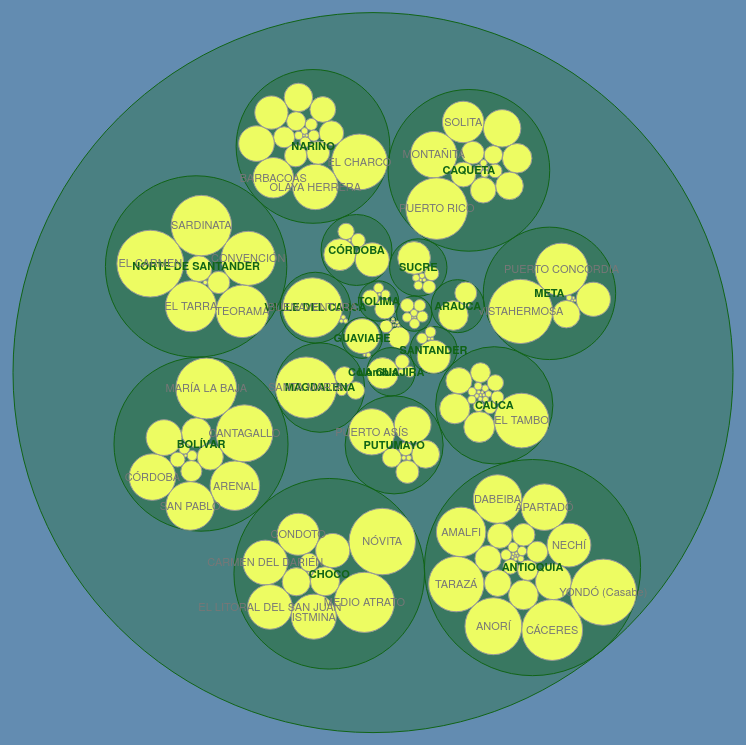
D3 v3 page, settled after 480 driven frames (8 s of simulated time); the page loaded 1 data file(s).


        

var w = chart.offsetWidth,
    h = w * .8,
    r = 720,
    x = d3.scale.linear().range([0, r]),
    y = d3.scale.linear().range([0, r]),
    node,
    root;

var pack = d3.layout.pack()
    .size([r, r])
    .value(function(d) { return d.size; })

var vis = d3.select("#chart").insert("svg:svg", "h2")
    .attr("width", w)
    .attr("height", h)
  .append("svg:g")
    .attr("transform", "translate(" + (w - r) / 2 + "," + (h - r) / 2 + ")");
        
        vis.selectAll("a")
            .data([1]).enter().append("a")
            .attr("class", "btn btn-full")
            .attr("href", "index.html")
            .text("hola");

d3.json("resources/data/municipios.json", function(data) {
  node = root = data;

  var nodes = pack.nodes(root);

  vis.selectAll("circle")
      .data(nodes)
    .enter().append("svg:circle")
      .attr("class", function(d) { return d.children ? "parent" : "child"; })
      .attr("cx", function(d) { return d.x; })
      .attr("cy", function(d) { return d.y; })
      .attr("r", function(d) { return d.r; })
      .style("opacity", 0)
      .on("click", function(d) { return zoom(node == d ? root : d); })      
      .transition()
        .duration(1000)
        .style("opacity", 1);

  vis.selectAll("text")
      .data(nodes)
    .enter().append("svg:text")
      .attr("class", function(d) { return d.children ? "parent" : "child"; })
      .attr("x", function(d) { return d.x; })
      .attr("y", function(d) { return d.y; })
      .attr("dy", ".35em")
      .attr("text-anchor", "middle")
      .style("opacity", function(d) { return d.r > 20 ? 1 : 0; })
      .text(function(d) { return d.name; });

  d3.select(window).on("click", function() { zoom(root); });
});

function zoom(d, i) {
  var k = r / d.r / 2;
  x.domain([d.x - d.r, d.x + d.r]);
  y.domain([d.y - d.r, d.y + d.r]);

  var t = vis.transition()
      .duration(d3.event.altKey ? 7500 : 750);

  t.selectAll("circle")
      .attr("cx", function(d) { return x(d.x); })
      .attr("cy", function(d) { return y(d.y); })
      .attr("r", function(d) { return k * d.r; });

  t.selectAll("text")
      .attr("x", function(d) { return x(d.x); })
      .attr("y", function(d) { return y(d.y); })
      .style("opacity", function(d) { return k * d.r > 20 ? 1 : 0; });

  node = d;
  d3.event.stopPropagation();
}

    

### data: resources/data/municipios.json
{
 "name": "Colombia",
 "children": [
  {
   "name": "ANTIOQUIA",
   "children": [
    "{... 2 keys}",
    "{... 2 keys}",
    "{... 2 keys}",
    "{... 2 keys}",
    "{... 2 keys}",
    "{... 2 keys}",
    "{... 2 keys}",
    "{... 2 keys}",
    "... 19 more items"
   ]
  },
  {
   "name": "BOLÍVAR",
   "children": [
    "{... 2 keys}",
    "{... 2 keys}",
    "{... 2 keys}",
    "{... 2 keys}",
    "{... 2 keys}",
    "{... 2 keys}",
    "{... 2 keys}",
    "{... 2 keys}",
    "... 5 more items"
   ]
  },
  {
   "name": "BOYACÁ",
   "children": [
    "{... 2 keys}",
    "{... 2 keys}",
    "{... 2 keys}"
   ]
  },
  {
   "name": "CALDAS",
   "children": [
    "{... 2 keys}"
   ]
  },
  {
   "name": "CAQUETA",
   "children": [
    "{... 2 keys}",
    "{... 2 keys}",
    "{... 2 keys}",
    "{... 2 keys}",
    "{... 2 keys}",
    "{... 2 keys}",
    "{... 2 keys}",
    "{... 2 keys}",
    "... 8 more items"
   ]
  },
  {
   "name": "CAUCA",
   "children": [
    "{... 2 keys}",
    "{... 2 keys}",
    "{... 2 keys}",
    "{... 2 keys}",
    "{... 2 keys}",
    "{... 2 keys}",
    "{... 2 keys}",
    "{... 2 keys}",
    "... 13 more items"
   ]
  },
  {
   "name": "CESAR",
   "children": [
    "{... 2 keys}",
    "{... 2 keys}",
    "{... 2 keys}",
    "{... 2 keys}",
    "{... 2 keys}",
    "{... 2 keys}",
    "{... 2 keys}",
    "{... 2 keys}"
   ]
  },
  {
   "name": "CÓRDOBA",
   "children": [
    "{... 2 keys}",
    "{... 2 keys}",
    "{... 2 keys}",
    "{... 2 keys}",
    "{... 2 keys}"
   ]
  },
  "... 17 more items"
 ]
}